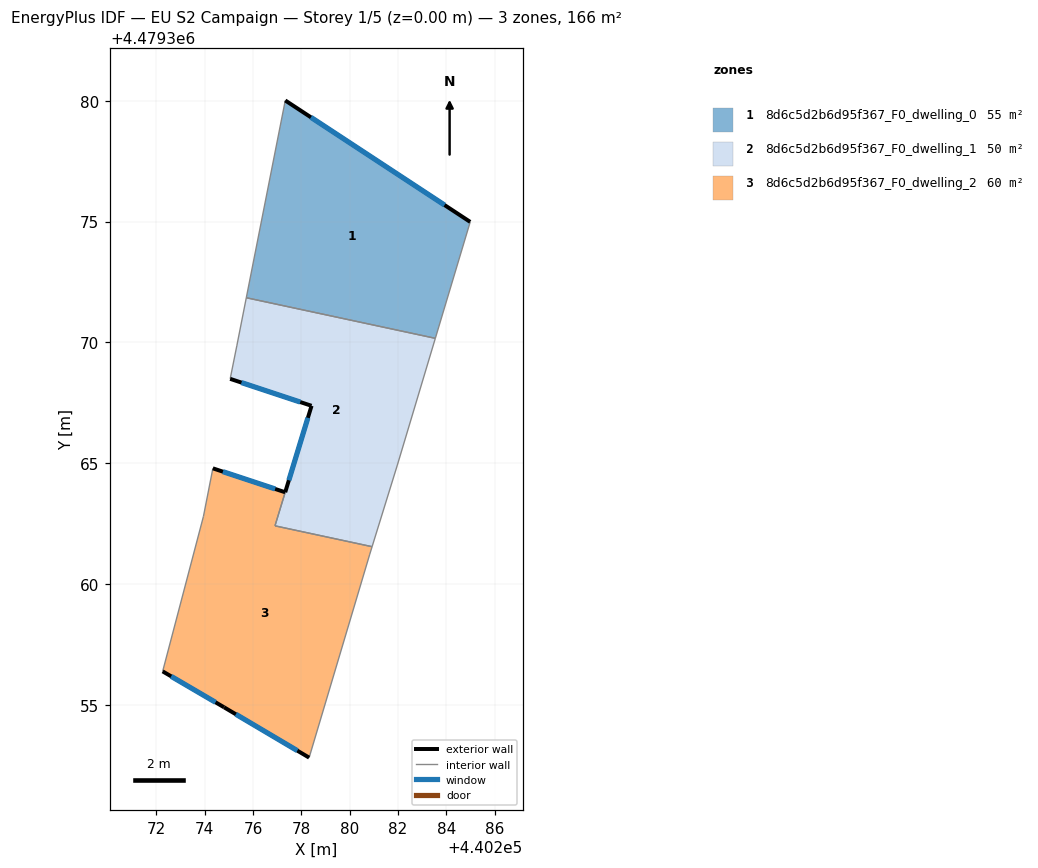
=== STOREY PLAN SPEC (per zone: floor XY polygon, exterior-wall plan segments, windows/doors) ===
zone 1: 8d6c5d2b6d95f367_F0_dwelling_0  (55.3 m²)
  floor: (440284.98, 4479374.99) (440283.54, 4479370.17) (440275.72, 4479371.85) (440277.33, 4479380.01)
  exterior wall: (440284.98, 4479374.99) – (440277.33, 4479380.01)  [9.2 m]
    window: (440283.92, 4479375.68) – (440278.40, 4479379.31)  [14.3 m²]
  interior walls: 3
zone 2: 8d6c5d2b6d95f367_F0_dwelling_1  (50.3 m²)
  floor: (440283.54, 4479370.17) (440281.97, 4479364.93) (440280.92, 4479361.55) (440276.91, 4479362.41) (440278.42, 4479367.38) (440275.05, 4479368.49) (440275.33, 4479369.86) (440275.72, 4479371.85)
  exterior wall: (440275.05, 4479368.49) – (440278.42, 4479367.38)  [3.5 m]
    window: (440275.52, 4479368.34) – (440277.95, 4479367.53)  [5.6 m²]
  exterior wall: (440278.42, 4479367.38) – (440277.33, 4479363.80)  [3.7 m]
    window: (440278.27, 4479366.88) – (440277.48, 4479364.30)  [5.9 m²]
  interior walls: 7
zone 3: 8d6c5d2b6d95f367_F0_dwelling_2  (60.2 m²)
  floor: (440280.92, 4479361.55) (440280.83, 4479361.24) (440278.32, 4479352.83) (440274.80, 4479354.91) (440272.26, 4479356.39) (440273.95, 4479362.81) (440274.34, 4479364.79) (440277.33, 4479363.80) (440276.91, 4479362.41)
  exterior wall: (440277.33, 4479363.80) – (440274.34, 4479364.79)  [3.2 m]
    window: (440276.92, 4479363.94) – (440274.75, 4479364.65)  [4.9 m²]
  exterior wall: (440274.80, 4479354.91) – (440278.32, 4479352.83)  [4.1 m]
    window: (440275.29, 4479354.62) – (440277.83, 4479353.11)  [6.4 m²]
  exterior wall: (440272.26, 4479356.39) – (440274.80, 4479354.91)  [2.9 m]
    window: (440272.61, 4479356.19) – (440274.45, 4479355.11)  [4.6 m²]
  interior walls: 6

=== DERIVED (storey summary) ===
Building: EU S2 Campaign
Storey: 1 of 5  (floor level z = 0.00 m)
Storey gross floor area: 165.9 m²
Zones on this storey: 3
  - 8d6c5d2b6d95f367_F0_dwelling_0: floor 55.3 m²; exterior wall 9.2 m (27.5 m²); 1 window(s) 14.3 m²; WWR 52.2%
  - 8d6c5d2b6d95f367_F0_dwelling_1: floor 50.3 m²; exterior wall 7.3 m (21.9 m²); 2 window(s) 11.4 m²; WWR 52.2%
  - 8d6c5d2b6d95f367_F0_dwelling_2: floor 60.2 m²; exterior wall 10.2 m (30.5 m²); 3 window(s) 15.9 m²; WWR 52.2%
Zone adjacency (shared interzone walls):
  - 8d6c5d2b6d95f367_F0_dwelling_0 ↔ 8d6c5d2b6d95f367_F0_dwelling_1
  - 8d6c5d2b6d95f367_F0_dwelling_1 ↔ 8d6c5d2b6d95f367_F0_dwelling_2